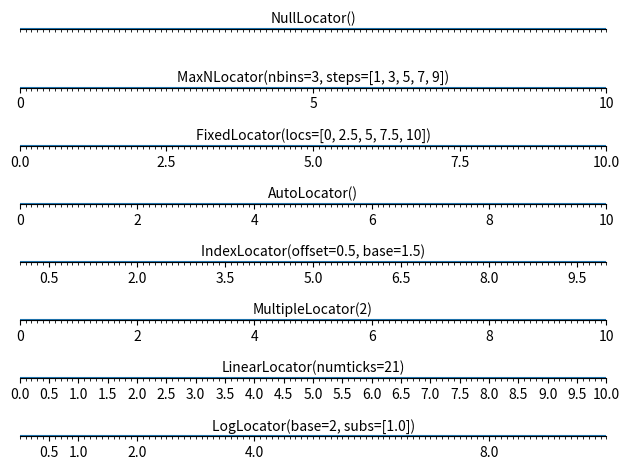

Write the Python code that produced this figure.
# -*- coding: utf-8 -*-
from __future__ import unicode_literals
import numpy as np
import matplotlib.pyplot as mp
mp.figure('Locator')
locators = [
    'mp.NullLocator()',
    'mp.MaxNLocator(nbins=3, steps=[1, 3, 5, 7, 9])',
    'mp.FixedLocator(locs=[0, 2.5, 5, 7.5, 10])',  # 规划刻度显示范围
    'mp.AutoLocator()',  # 自动选择一个最合适的刻度形式
    'mp.IndexLocator(offset=0.5, base=1.5)',  # 从0.5开始每次增加1.5刻度
    'mp.MultipleLocator(2)',  # 缺省值显示刻度，默认为1
    'mp.LinearLocator(numticks=21)',  # 指定21个刻度数
    'mp.LogLocator(base=2, subs=[1.0])']  # 次方LogLocato
n_locators = len(locators)
for i, locator in enumerate(locators):
    mp.subplot(n_locators, 1, i + 1)
    mp.xlim(0, 10)
    mp.ylim(-1, 1)
    mp.yticks(())
    ax = mp.gca()
    ax.spines['left'].set_color('none')
    ax.spines['top'].set_color('none')
    ax.spines['right'].set_color('none')
    ax.spines['bottom'].set_position(('data', 0))
    ax.xaxis.set_major_locator(eval(locator))  # 设置主刻度定位器
    ax.xaxis.set_minor_locator(mp.MultipleLocator(0.1))  # 设置主刻度定位器
    mp.plot(np.arange(11), np.zeros(11))  # zeros产生一个全0的数组一共有11位
    mp.text(5, 0.3, locator[3:], ha='center', size=10)
mp.tight_layout()
mp.show()

# 13.刻度定位器
# ax = mp.gca()
# ax.xaxis...
# ax.yaxis...
# set_major_locator(): 设置主刻度定位器
# set_minor_locator(): 设置次刻度定位器
# NullLocator() - 空，不做刻度标记
# MaxNLocator() - 指定最多刻度数
# FixedLocator() - 由参数指定刻度
# AutoLocator() - 默认，自动选择最合理的刻度
# IndexLocator() - 根据偏移和增量定位刻度
# MultipleLocator() - 根据指定的距离定位刻度
# LinearLocator() - 根据指定的刻度数定位刻度
# LogLocator() - 根据指定的底数和指数定位刻度
